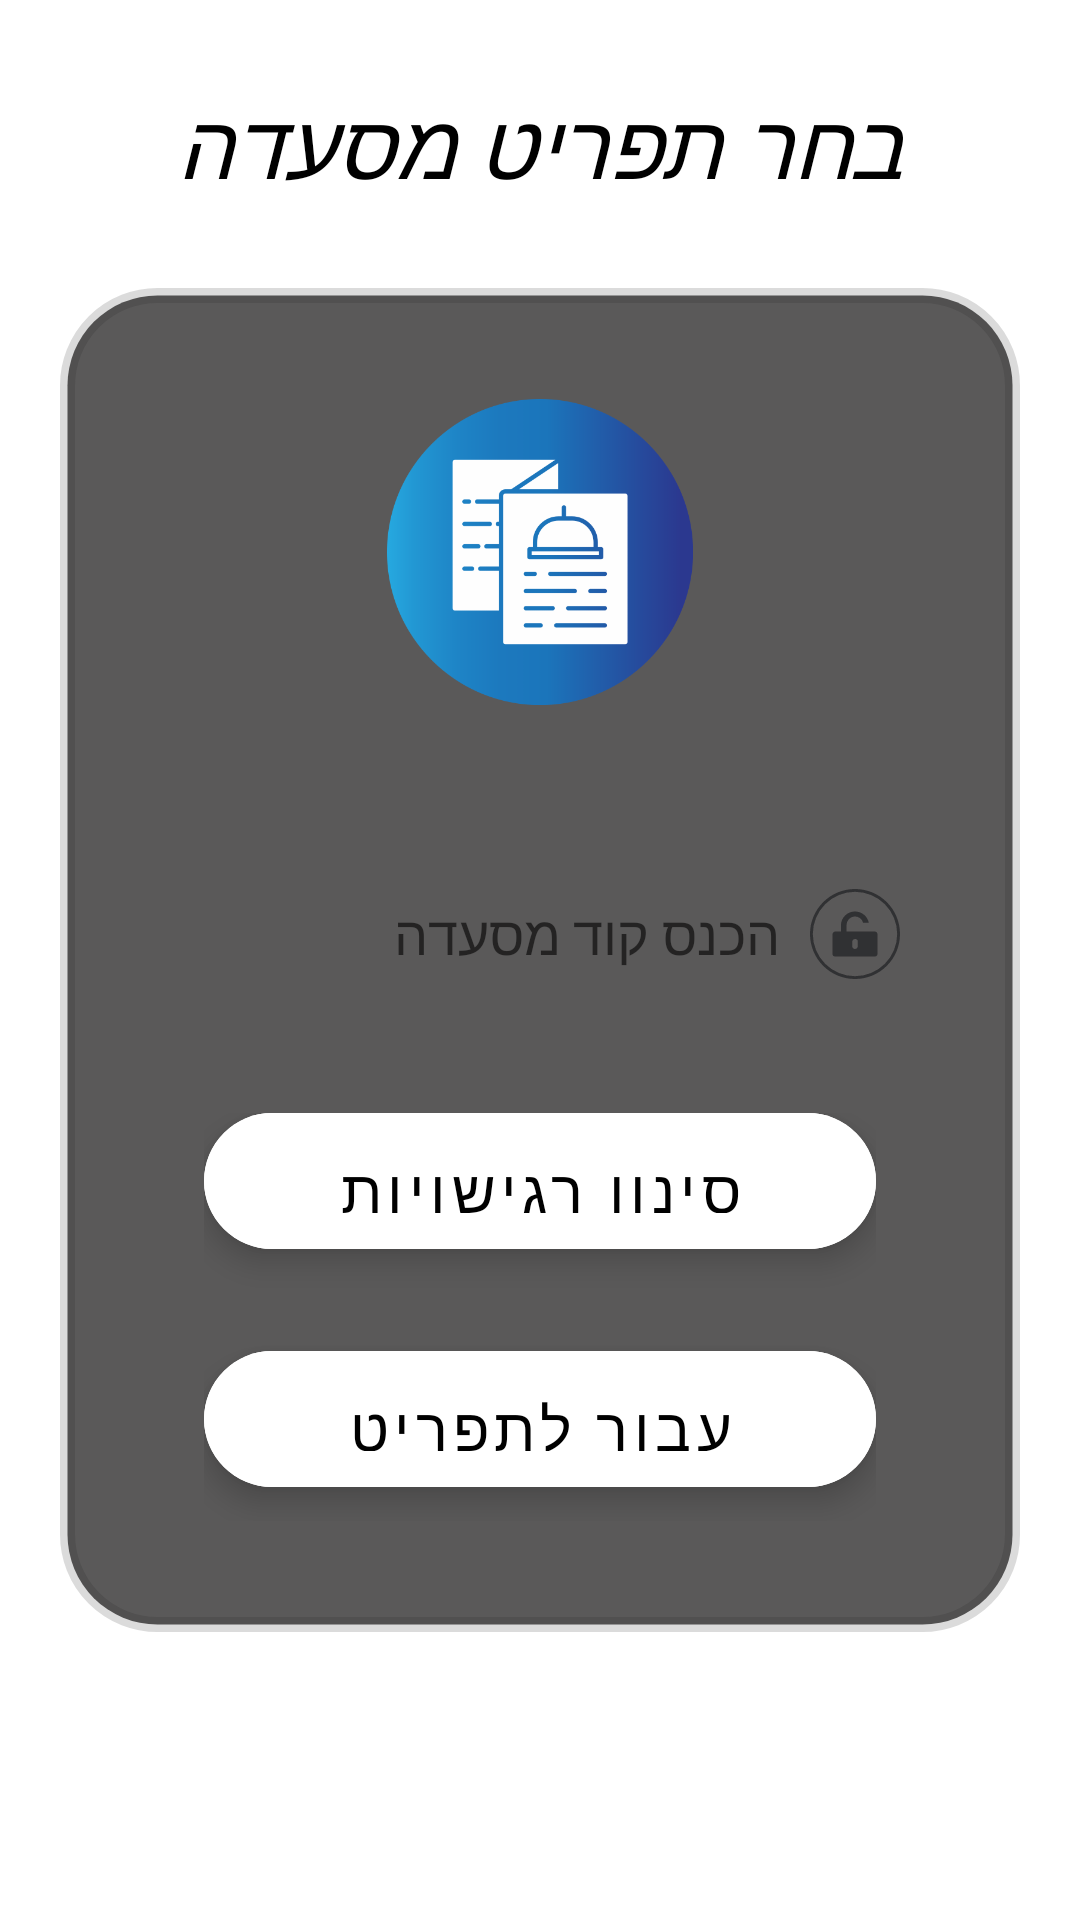

This screen was rendered from an Android layout file. Write that file and the resources it references.
<!-- AndroidManifest.xml: application theme Theme.MyRestuarent -->
<!-- res/layout/fragment_enter_dialog.xml -->
<?xml version="1.0" encoding="utf-8"?>
<LinearLayout xmlns:android="http://schemas.android.com/apk/res/android"
    xmlns:app="http://schemas.android.com/apk/res-auto"
    android:layout_width="match_parent"
    android:layout_height="match_parent"
    android:orientation="vertical"
    android:weightSum="20"
    android:paddingRight="20dp"
    android:paddingLeft="20dp"
    >
    <Space
        android:layout_width="match_parent"
        android:layout_height="0dp"
        android:layout_weight="0.5"/>
    <TextView
        android:layout_width="match_parent"
        android:layout_height="0dp"
        android:layout_weight="2"
        android:gravity="center"
        android:textColor="@color/black"
        android:textStyle="italic"
        android:text="בחר תפריט מסעדה"
        android:textSize="30sp"/>
    <Space
        android:layout_width="match_parent"
        android:layout_height="0dp"
        android:layout_weight="0.5"/>

    <LinearLayout
        android:layout_width="match_parent"
        android:layout_height="0dp"
        android:layout_weight="14"
        android:background="@drawable/enter_dialog_bg"
        android:backgroundTint="#BF232222"
        android:orientation="vertical"
        android:padding="20dp"
        android:weightSum="12">
        <Space
            android:layout_width="match_parent"
            android:layout_height="0dp"
            android:layout_weight="0.5" />
        <ImageView
            android:layout_width="match_parent"
            android:layout_height="0dp"
            android:layout_weight="3"
            android:src="@drawable/menu_choose_ic"/>

        <Space
            android:layout_width="match_parent"
            android:layout_height="0dp"
            android:layout_weight="1.5" />

        <EditText
            android:id="@+id/res_code"
            android:layout_width="match_parent"
            android:layout_height="0dp"
            android:layout_weight="1.5"
            android:background="@drawable/res_code_input_bg"
            android:backgroundTint="@color/white"
            android:drawableRight="@drawable/ic_res_code"
            android:drawablePadding="10dp"
            android:hint="הכנס קוד מסעדה"
            android:paddingRight="20dp" />

        <Space
            android:layout_width="match_parent"
            android:layout_height="0dp"
            android:layout_weight="1" />
        <LinearLayout
            android:layout_width="match_parent"
            android:layout_height="0dp"
            android:layout_weight="4"
            android:weightSum="5"
            android:orientation="horizontal">
            <Space
                android:layout_width="0dp"
                android:layout_height="match_parent"
                android:layout_weight="0.5"/>
            <LinearLayout
                android:layout_width="0dp"
                android:layout_height="match_parent"
                android:layout_weight="4"
                android:weightSum="6"
                android:orientation="vertical">

                <com.google.android.material.button.MaterialButton
                    android:id="@+id/sensetive"
                    style="@style/Widget.MaterialComponents.ExtendedFloatingActionButton"
                    android:layout_width="match_parent"
                    android:layout_height="0dp"
                    android:layout_weight="2"
                    android:backgroundTint="@color/white"
                    android:text="סינון רגישויות"
                    android:textColor="@color/black"
                    android:textSize="20sp"
                    app:cornerRadius="30dp" />
                <Space
                    android:layout_width="match_parent"
                    android:layout_height="0dp"
                    android:layout_weight="1.5" />
                <com.google.android.material.button.MaterialButton
                    android:id="@+id/enter_app"
                    style="@style/Widget.MaterialComponents.ExtendedFloatingActionButton"
                    android:layout_width="match_parent"
                    android:layout_height="0dp"
                    android:layout_weight="2"
                    android:backgroundTint="@color/white"
                    android:text="עבור לתפריט"
                    android:textColor="@color/black"
                    android:textSize="20sp"
                    app:cornerRadius="30dp" />
            </LinearLayout>

        </LinearLayout>




    </LinearLayout>



</LinearLayout>
<!-- resources referenced by this layout -->
<resources>
  <!-- drawable enter_dialog_bg (drawable) -->
  <?xml version="1.0" encoding="utf-8"?>
  <shape xmlns:android="http://schemas.android.com/apk/res/android">
  
      <stroke android:color="@color/cardview_shadow_start_color"  android:width="5dp"/>
      <corners android:radius="30dp"/>
  </shape>
  <!-- drawable ic_res_code (drawable) -->
  <vector xmlns:android="http://schemas.android.com/apk/res/android"
      android:width="30dp"
      android:height="30dp"
      android:viewportWidth="1024"
      android:viewportHeight="1024">
      <path
          android:pathData="M512,1024A512,512 0,1 1,512 0a512,512 0,0 1,0 1024zM512,992a480,480 0,1 0,0 -960,480 480,0 0,0 0,960zM736,483.58c17.66,0 32,13.7 32,32.64v219.14a32.64,32.64 0,0 1,-32 32.64h-448a31.81,31.81 0,0 1,-32 -32.64L256,516.16c0,-17.98 14.72,-32.64 32,-32.64h64v-67.84A159.42,159.42 0,0 1,512 256c77.5,0 142.21,54.78 156.86,128L604.67,384a95.94,95.94 0,0 0,-188.67 25.22v74.37h320zM480,601.22v49.15c0,18.37 14.34,32.32 32,32.32 17.15,0 32,-14.46 32,-32.32v-49.15a31.81,31.81 0,0 0,-32 -32.32c-17.15,0 -32,14.46 -32,32.32z"
          android:fillColor="#303133"/>
  </vector>
  <!-- drawable menu_choose_ic: png bitmap (drawable, 23349 bytes) -->
  <style name="Theme.MyRestuarent" parent="Theme.MaterialComponents.Light.NoActionBar">
          
          <item name="colorPrimary">@color/black</item>
          <item name="colorPrimaryVariant">@color/purple_700</item>
          <item name="colorOnPrimary">@color/white</item>
          
          <item name="colorSecondary">@color/teal_200</item>
          <item name="colorSecondaryVariant">@color/teal_700</item>
          <item name="colorOnSecondary">@color/black</item>
          
          <item name="android:statusBarColor" tools:targetApi="l">?attr/colorPrimary</item>
          
      </style>
  <!-- not gathered from this repository: default colours our renderer supplied (Android Studio template values) -->
  <color name="purple_700">#FF3700B3</color>
  <color name="teal_200">#FF03DAC5</color>
  <color name="teal_700">#FF018786</color>
  <color name="black">#FF000000</color>
  <color name="white">#FFFFFFFF</color>
</resources>
